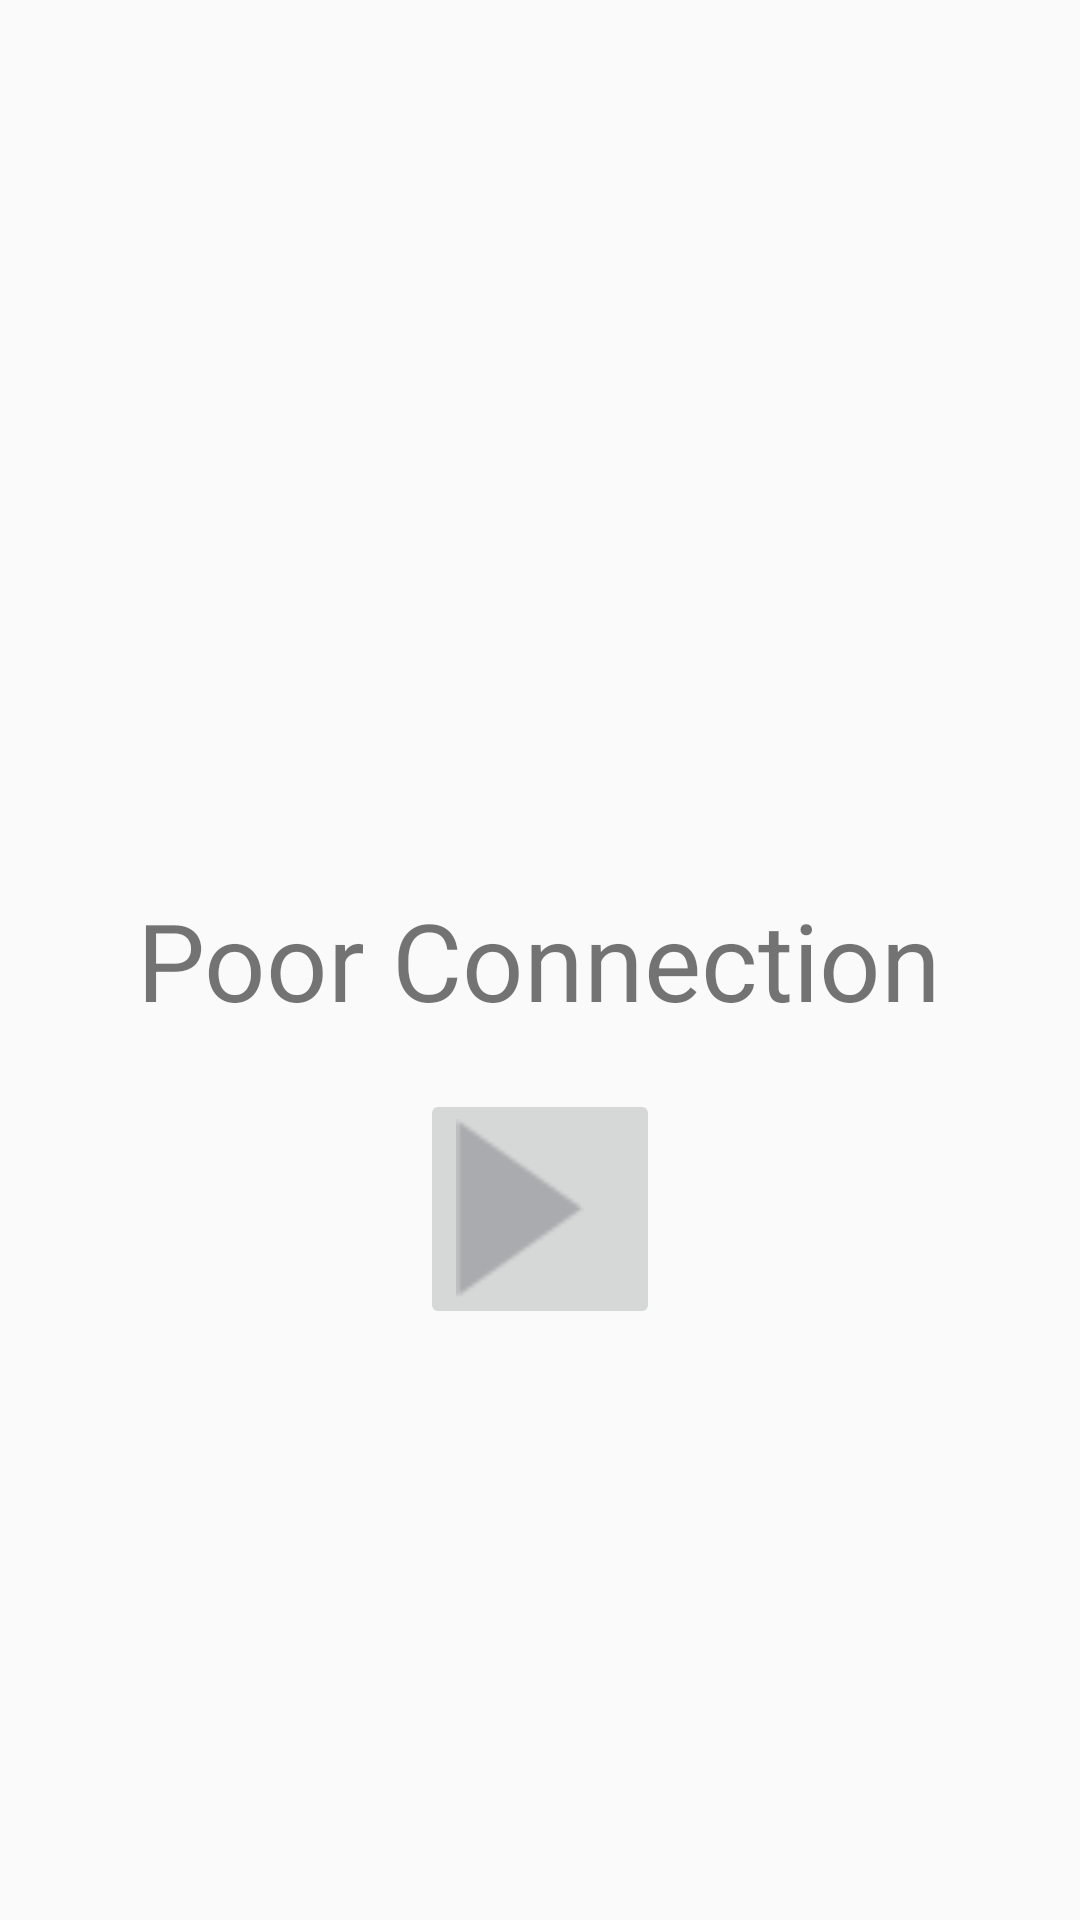

Android layout source for this screen:
<!-- AndroidManifest.xml: activity theme AppTheme -->
<!-- res/layout/activity_erro.xml -->
<?xml version="1.0" encoding="utf-8"?>
<RelativeLayout xmlns:android="http://schemas.android.com/apk/res/android"
    xmlns:app="http://schemas.android.com/apk/res-auto"
    xmlns:tools="http://schemas.android.com/tools"
    android:id="@+id/activity_erro"
    android:layout_width="match_parent"
    android:layout_height="match_parent"
    android:paddingBottom="@dimen/activity_vertical_margin"
    android:paddingLeft="@dimen/activity_horizontal_margin"
    android:paddingRight="@dimen/activity_horizontal_margin"
    android:paddingTop="@dimen/activity_vertical_margin"
    tools:context="krescendo.sumit.kresc.myapplication.ErroActivity">

    <TextView
        android:text="Poor Connection"
        android:layout_width="wrap_content"
        android:layout_height="wrap_content"
        android:layout_centerVertical="true"
        android:layout_centerHorizontal="true"
        android:id="@+id/textView"
        android:textSize="36sp" />

    <ImageButton
        app:srcCompat="@drawable/vid"
        android:layout_below="@+id/textView"
        android:layout_centerHorizontal="true"
        android:layout_marginTop="19dp"
        android:id="@+id/imageButton2"
        android:layout_height="80dp"
        android:layout_width="80dp"
        android:scaleType="fitStart"
        android:onClick="retry" />
</RelativeLayout>
<!-- resources referenced by this layout -->
<resources>
  <dimen name="activity_horizontal_margin">0dp</dimen>
  <dimen name="activity_vertical_margin">0dp</dimen>
  <!-- drawable vid: png bitmap (drawable, 3273 bytes) -->
  <style name="AppTheme" parent="Theme.AppCompat.Light.NoActionBar">
          
          <item name="colorPrimary">#ec8e2e</item>
          <item name="colorPrimaryDark">#f19b36</item>
          <item name="colorAccent">#949ed6</item>
      </style>
</resources>
